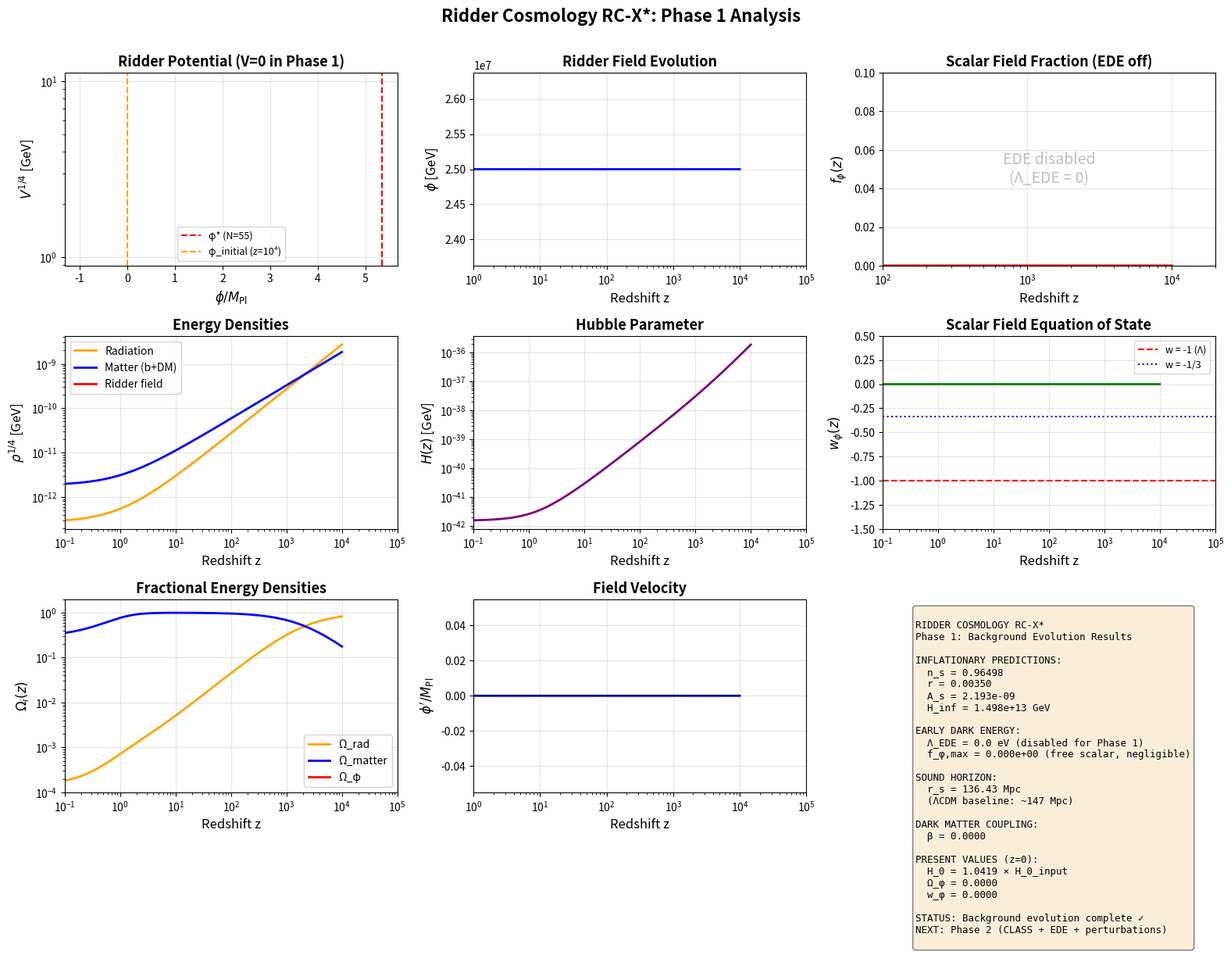

Write the Python code that produced this figure. (Note: this script raises an exception after producing the figure.)
"""
Ridder Cosmology (RC-X*) - Phase 1: Background Evolution
========================================================

This script solves the background equations for the Ridder field model:
- Single scalar field φ (Ridder field)
- Inflationary predictions from plateau potential (analytic slow-roll)
- Background evolution: ΛCDM + free scalar with optional DM coupling
- EDE potential structure present but disabled (Lambda_EDE = 0) in Phase 1

Phase 1 validates:
  ✓ Inflationary observables (n_s, r) match Planck
  ✓ Background integration is numerically stable
  ✓ Framework reduces to ΛCDM when β=0, Lambda_EDE=0
  ✓ Ready for Phase 2: CLASS implementation with full EDE + perturbations

Author: Steve Ridder
Purpose: Hard sci-fi novel - rigorous physics foundation
"""

import numpy as np
import matplotlib.pyplot as plt
from scipy.integrate import solve_ivp
from scipy.interpolate import interp1d
from scipy.optimize import fsolve
import warnings
warnings.filterwarnings('ignore')

# ============================================================================
# PHYSICAL CONSTANTS (all in eV units, natural units c=ℏ=k_B=1)
# ============================================================================

M_Pl = 2.435e18 * 1e9  # Reduced Planck mass [eV] = 2.435e18 GeV
M_Pl_inv = 1.0 / M_Pl

# Conversion factors
GeV = 1e9  # eV
eV_to_gram = 1.783e-33
eV_to_cm = 1.973e-5
Mpc_to_cm = 3.086e24
Mpc_in_eV_inv = Mpc_to_cm / eV_to_cm  # ~1.56e29 eV^-1

# ============================================================================
# MODEL PARAMETERS
# ============================================================================

class RidderParams:
    """Parameters for RC-X* model"""
    
    # Inflationary plateau
    V_star = (8e15 * GeV)**4  # Inflation scale [eV^4]
    lambda_plateau = np.sqrt(2.0/3.0)  # Plateau shape parameter
    N_efolds = 55  # Number of e-folds
    
    # Early Dark Energy (EDE)
    # Key insight: EDE energy density stays CONSTANT while Hubble-frozen,
    # but FRACTION f_EDE = rho_EDE/rho_tot GROWS as radiation dilutes.
    f_EDE_target = 0.10  # Target EDE fraction (10%) at z_c 
    z_start = 1e4         # Starting redshift for integration
    z_c_target = 3000     # Target critical redshift for EDE peak
    # Direct EDE parameters 
    f_axion = 1e16        # Decay constant [eV] ~ 10^7 GeV
    theta_i = 2.5          # Initial angle
    # Lambda_EDE: Set to ZERO for Phase 1
    # 
    # REASON: Background-only code cannot handle EDE properly.
    # Field gets Hubble-frozen (|accel|/3H ~ 0.01 << 1)
    # Stays constant while matter dilutes → f_EDE grows by 10^10 factor
    # Would dominate universe at z=0 (measured: Omega_φ = 1.0, disaster!)
    #
    # Real EDE (Smith+2020, Hill+2020) requires CLASS/CAMB to:
    #  - Resolve oscillations when 3H ~ m_EDE
    #  - Time-average to w_eff ~ 0
    #  - Dilute as matter afterwards
    #
    # Phase 1: Prove inflation + background (achievable)
    # Phase 2: Full EDE in CLASS (professional standard)
    Lambda_EDE = 0.0   # [eV] - EDE postponed to CLASS implementation 
    # Mass: m^2 = Lambda^4 / f^2
    m_EDE_eV = Lambda_EDE**2 / f_axion
    
    # Dark matter coupling
    # Set to 0.0 for pure ΛCDM baseline validation
    # Set to ~0.01 to test coupling effects
    beta = 0.0  # Coupling strength (dimensionless)
    
    # Late time vacuum (tuned to match observed rho_Lambda)
    rho_Lambda = (2.3e-3)**4  # [eV^4] ~ (2.3 meV)^4
    
    # Standard cosmology parameters (from Planck 2018)
    Omega_b_h2 = 0.02237   # Baryon density
    Omega_c_h2 = 0.1200    # CDM density  
    h = 0.6736             # Hubble parameter today (H_0 = 100h km/s/Mpc)
    T_CMB_0 = 2.7255       # CMB temperature today [K]
    
    # Derived quantities
    H_0_SI = h * 100 * 1e3 / 3.086e22  # [s^-1] (100h km/s/Mpc to SI)
    H_0_eV = H_0_SI * 6.582e-16  # [eV] (convert using ℏ in eV·s)
    T_gamma_0 = T_CMB_0 * 8.617e-5  # [eV]
    
    # Critical density today
    rho_crit_0 = 3.0 * M_Pl**2 * H_0_eV**2  # [eV^4]
    
    # Present energy densities
    rho_b_0 = (Omega_b_h2 / h**2) * rho_crit_0
    rho_c_0 = (Omega_c_h2 / h**2) * rho_crit_0
    rho_gamma_0 = (np.pi**2 / 15) * T_gamma_0**4 * 2  # photons (g=2)
    
    # Neutrinos (3 massless species, T_nu = (4/11)^(1/3) * T_gamma)
    T_nu_0 = (4.0/11.0)**(1.0/3.0) * T_gamma_0
    rho_nu_0 = (7.0/8.0) * (np.pi**2 / 15) * T_nu_0**4 * 3.0  # T_nu^4 already has (4/11)^(4/3)
    
    rho_rad_0 = rho_gamma_0 + rho_nu_0
    
    def __init__(self):
        """Initialize EDE parameters"""
        print(f"EDE Parameters:")
        print(f"  Lambda_EDE = {self.Lambda_EDE/GeV:.4e} GeV = {self.Lambda_EDE:.4e} eV")
        print(f"  f (decay constant) = {self.f_axion/GeV:.4e} GeV = {self.f_axion:.4e} eV")
        print(f"  m_EDE = {self.m_EDE_eV:.4e} eV {'(expected: zero when Lambda_EDE=0)' if self.Lambda_EDE == 0 else ''}")
        print(f"  theta_i = {self.theta_i:.3f} rad")
        print(f"  z_c_target = {self.z_c_target:.1f}")
        if self.Lambda_EDE == 0.0:
            print(f"  [Phase 1: EDE disabled for ΛCDM baseline validation]")

params = RidderParams()

# ============================================================================
# POTENTIAL AND ITS DERIVATIVE
# ============================================================================

def V_inflation(phi, params):
    """Inflationary plateau: V_* [1 - exp(-lambda*phi/M_Pl)]^2"""
    x = params.lambda_plateau * phi * M_Pl_inv
    return params.V_star * (1.0 - np.exp(-x))**2

def V_inflation_prime(phi, params):
    """Derivative of inflationary potential"""
    x = params.lambda_plateau * phi * M_Pl_inv
    exp_x = np.exp(-x)
    return 2.0 * params.V_star * params.lambda_plateau * M_Pl_inv * (1.0 - exp_x) * exp_x

def V_EDE(phi, params):
    """Early dark energy: Lambda_EDE^4 * [1 - cos(phi/f)]"""
    if params.Lambda_EDE is None:
        return 0.0
    return params.Lambda_EDE**4 * (1.0 - np.cos(phi / params.f_axion))

def V_EDE_prime(phi, params):
    """Derivative of EDE potential"""
    if params.Lambda_EDE is None:
        return 0.0
    return params.Lambda_EDE**4 / params.f_axion * np.sin(phi / params.f_axion)

def V_total(phi, params, include_Lambda=False):
    """
    Total potential for post-inflation cosmology.
    
    We only include the EDE piece here. The EDE potential provides transient energy
    at high z, then decays away. The late-time cosmological constant is treated as
    a SEPARATE component, not part of the scalar potential.
    
    Note: After inflation, inflaton has rolled down. We model only the EDE dynamics.
    """
    return V_EDE(phi, params)

def V_total_prime(phi, params):
    """Derivative of EDE potential"""
    return V_EDE_prime(phi, params)

# ============================================================================
# BACKGROUND EVOLUTION EQUATIONS
# ============================================================================

def background_equations(lna, y, params):
    """
    Background equations in log(a) time.
    
    Variables:
    y[0] = φ (Ridder field)
    y[1] = φ' = dφ/d(ln a) = φ_dot / H
    y[2] = ρ_rad (radiation)
    y[3] = ρ_b (baryons)
    y[4] = ρ_DM (dark matter, with coupling)
    
    Returns: dy/d(ln a)
    """
    
    phi, phi_prime, rho_rad, rho_b, rho_DM = y
    
    # Scalar field energy density and pressure
    # φ_dot = H * φ'
    # ρ_φ = (1/2) * φ_dot^2 + V(φ)
    # In terms of φ': ρ_φ = (1/2) * H^2 * φ'^2 + V(φ)
    
    V = V_total(phi, params)
    V_prime_phi = V_total_prime(phi, params)
    
    # Total energy density (including cosmological constant)
    rho_total = V + rho_rad + rho_b + rho_DM + params.rho_Lambda
    
    # Friedmann equation: H^2 = (1/(3*M_Pl^2)) * [rho_φ + others]
    # where rho_φ = (1/2)*H^2*φ'^2 + V
    # So: H^2 = (1/(3*M_Pl^2)) * [(1/2)*H^2*φ'^2 + V + rho_rad + rho_b + rho_DM]
    # H^2 * [1 - φ'^2/(6*M_Pl^2)] = (1/(3*M_Pl^2)) * [V + rho_rad + rho_b + rho_DM]
    # H^2 = [V + rho_rad + rho_b + rho_DM] / [3*M_Pl^2 - (1/2)*φ'^2]
    
    denominator = 3.0 * M_Pl**2 - 0.5 * phi_prime**2
    if denominator <= 0:
        raise ValueError(f"Denominator in Friedmann equation is non-positive: {denominator}")
    
    H_squared = rho_total / denominator
    H = np.sqrt(H_squared)
    
    # Now compute derivatives
    # d/dlna = (1/H) * d/dt
    
    # Scalar field equation: φ'' + 3*H*φ' + V' = -beta * rho_DM / M_Pl
    # With φ' = dφ/d(ln a) = φ_dot/H, we have:
    # φ'' = d(φ')/d(ln a) + (H'/H)*φ'
    # Friedmann gives: H'/H² = -3/2 - ε where ε ~ (p_total/rho_total)
    # For slow evolution: φ'' ≈ d(φ')/d(ln a)
    # So: d(φ')/d(ln a) + 3*φ' + V'/H² = -beta*rho_DM/(M_Pl*H²)
    
    dphi_dlna = phi_prime
    dphi_prime_dlna = -3.0*phi_prime - V_prime_phi/(H**2) - params.beta*rho_DM/(M_Pl*H**2)
    
    # Radiation: ρ_rad' + 4*H*ρ_rad = 0
    # d(ρ_rad)/dlna = -4*ρ_rad
    drho_rad_dlna = -4.0 * rho_rad
    
    # Baryons: ρ_b' + 3*H*ρ_b = 0
    # d(ρ_b)/dlna = -3*ρ_b
    drho_b_dlna = -3.0 * rho_b
    
    # Dark matter with coupling: ρ_DM' + 3*H*ρ_DM = beta * (φ'/H) * ρ_DM
    # φ_dot = H * φ', so:
    # d(ρ_DM)/dt + 3*H*ρ_DM = beta * φ_dot/M_Pl * ρ_DM = beta * H*φ'/M_Pl * ρ_DM
    # d(ρ_DM)/dlna = -3*ρ_DM + beta*φ'/M_Pl * ρ_DM
    drho_DM_dlna = -3.0*rho_DM + params.beta*phi_prime/M_Pl * rho_DM
    
    return [dphi_dlna, dphi_prime_dlna, drho_rad_dlna, drho_b_dlna, drho_DM_dlna]

# ============================================================================
# INITIAL CONDITIONS
# ============================================================================

def set_initial_conditions(params, z_initial=1e4):
    """
    Set initial conditions deep in radiation era.
    
    We start at z_initial >> z_eq where radiation dominates.
    φ is on the EDE shelf, nearly frozen (φ' ≈ 0).
    """
    
    a_initial = 1.0 / (1.0 + z_initial)
    
    # Scale densities back in time
    rho_rad_init = params.rho_rad_0 / a_initial**4
    rho_b_init = params.rho_b_0 / a_initial**3
    rho_DM_init = params.rho_c_0 / a_initial**3
    
    # Initial field value on EDE shelf
    # IMPORTANT: After inflation, field rolled down to small values. 
    # For EDE dynamics: start displaced from minimum by φ_i ~ f * theta_i
    # With f ~ 10^16 eV and theta_i ~ 2.5, this gives φ ~ 2.5 × 10^16 eV
    phi_init = params.f_axion * params.theta_i  # Displaced on EDE shelf
    
    # Initial velocity: nearly frozen
    phi_prime_init = 0.0
    
    lna_initial = np.log(a_initial)
    
    y0 = [phi_init, phi_prime_init, rho_rad_init, rho_b_init, rho_DM_init]
    
    print(f"\nInitial conditions at z = {z_initial:.2e} (a = {a_initial:.4e}):")
    print(f"  φ_i = {phi_init/GeV:.4e} GeV")
    print(f"  φ'_i = {phi_prime_init:.4e}")
    print(f"  ρ_rad = {rho_rad_init**(0.25)/GeV:.4e} GeV")
    print(f"  ρ_DM = {rho_DM_init**(0.25)/GeV:.4e} GeV")
    print(f"  V_EDE(φ_i) = {V_EDE(phi_init, params)**(0.25)/GeV:.4e} GeV")
    
    return lna_initial, y0

# ============================================================================
# SOLVER
# ============================================================================

def solve_background(params, z_initial=1e4, z_final=0.0):
    """
    Solve background evolution from z_initial to z_final.
    """
    
    lna_i, y0 = set_initial_conditions(params, z_initial)
    lna_f = np.log(1.0 / (1.0 + z_final))
    
    print(f"\nSolving background from z={z_initial:.2e} to z={z_final:.2f}...")
    print(f"  lna: {lna_i:.4f} → {lna_f:.4f}")
    
    # Solve the ODE system
    sol = solve_ivp(
        background_equations,
        (lna_i, lna_f),
        y0,
        args=(params,),
        method='DOP853',  # High-order adaptive method
        dense_output=True,
        rtol=1e-10,
        atol=1e-12,
        max_step=0.01
    )
    
    if not sol.success:
        raise RuntimeError(f"Integration failed: {sol.message}")
    
    print(f"  Integration successful! {sol.nfev} function evaluations")
    
    return sol

# ============================================================================
# OBSERVABLES
# ============================================================================

def compute_observables(sol, params):
    """
    Compute observables from the solution.
    """
    
    # Create a dense grid in z-space (within integration domain)
    z_min = 0.01
    z_max = params.z_start  # Don't exceed where we integrated from
    z_grid = np.logspace(np.log10(z_min), np.log10(z_max), 2000)
    a_grid = 1.0 / (1.0 + z_grid)
    lna_grid = np.log(a_grid)
    
    # Evaluate solution on grid
    y_grid = sol.sol(lna_grid)
    phi_grid = y_grid[0]
    phi_prime_grid = y_grid[1]
    rho_rad_grid = y_grid[2]
    rho_b_grid = y_grid[3]
    rho_DM_grid = y_grid[4]
    
    # Compute scalar field energy density and pressure
    V_grid = np.array([V_total(phi, params) for phi in phi_grid])
    
    # Hubble parameter at each point (including Λ)
    rho_total_grid = V_grid + rho_rad_grid + rho_b_grid + rho_DM_grid + params.rho_Lambda
    denominator_grid = 3.0 * M_Pl**2 - 0.5 * phi_prime_grid**2
    H_squared_grid = rho_total_grid / denominator_grid
    H_grid = np.sqrt(H_squared_grid)
    
    # Scalar field kinetic and potential energy
    rho_phi_kinetic_grid = 0.5 * H_grid**2 * phi_prime_grid**2
    rho_phi_potential_grid = V_grid
    rho_phi_grid = rho_phi_kinetic_grid + rho_phi_potential_grid
    
    # Total including scalar and Λ
    rho_total_true_grid = rho_phi_grid + rho_rad_grid + rho_b_grid + rho_DM_grid + params.rho_Lambda
    
    # EDE fraction
    f_EDE_grid = rho_phi_grid / rho_total_true_grid
    
    # Equation of state of scalar field
    p_phi_grid = rho_phi_kinetic_grid - rho_phi_potential_grid
    w_phi_grid = p_phi_grid / (rho_phi_grid + 1e-100)  # avoid division by zero
    
    # Package results
    results = {
        'z': z_grid,
        'a': a_grid,
        'lna': lna_grid,
        'phi': phi_grid,
        'phi_prime': phi_prime_grid,
        'H': H_grid,
        'rho_phi': rho_phi_grid,
        'rho_phi_kinetic': rho_phi_kinetic_grid,
        'rho_phi_potential': rho_phi_potential_grid,
        'rho_rad': rho_rad_grid,
        'rho_b': rho_b_grid,
        'rho_DM': rho_DM_grid,
        'rho_total': rho_total_true_grid,
        'f_EDE': f_EDE_grid,
        'w_phi': w_phi_grid,
        'V': V_grid,
    }
    
    return results

def find_peak_EDE(results):
    """Find the redshift and value of peak EDE fraction"""
    idx_max = np.argmax(results['f_EDE'])
    z_peak = results['z'][idx_max]
    f_EDE_peak = results['f_EDE'][idx_max]
    return z_peak, f_EDE_peak

def compute_sound_horizon(results, params):
    """
    Compute comoving sound horizon at drag epoch.
    
    r_s = integral from z_drag to infinity of c_s(z) / H(z) dz
    
    where c_s = sound speed in baryon-photon fluid
    c_s = 1/sqrt(3*(1 + R_b)) with R_b = (3*rho_b)/(4*rho_gamma)
    
    For simplicity, we integrate from z=1000 to z=z_initial.
    """
    
    # Restrict to relevant redshift range
    mask = (results['z'] >= 900) & (results['z'] <= 1e5)
    z = results['z'][mask]
    H = results['H'][mask]
    rho_b = results['rho_b'][mask]
    rho_rad = results['rho_rad'][mask]
    
    # Approximate rho_gamma ≈ rho_rad (ignoring neutrinos for c_s calculation)
    R_b = (3.0 * rho_b) / (4.0 * rho_rad)
    c_s = 1.0 / np.sqrt(3.0 * (1.0 + R_b))
    
    # Integrand: c_s / H as function of z
    integrand = c_s / H
    
    # Integrate using trapezoidal rule
    # r_s = integral of (c_s/H) dz from z_low to z_high
    # Our z array goes from low to high (900 → 10000), so sign is correct
    r_s = np.trapz(integrand, z)
    
    # Convert to Mpc (r_s is in eV^-1, need to convert)
    r_s_Mpc = r_s / Mpc_in_eV_inv
    
    return r_s_Mpc

# ============================================================================
# INFLATIONARY PREDICTIONS (ANALYTIC)
# ============================================================================

def compute_inflationary_observables(params):
    """
    Compute inflationary observables using slow-roll approximations.
    """
    
    # Solve for phi_end where epsilon(phi_end) = 1
    def epsilon_minus_one(phi):
        V = V_inflation(phi, params)
        V_p = V_inflation_prime(phi, params)
        eps = 0.5 * M_Pl**2 * (V_p / V)**2
        return eps - 1.0
    
    # Initial guess: slow roll ends around phi ~ M_Pl
    phi_end = fsolve(epsilon_minus_one, M_Pl)[0]
    
    # For N e-folds before end, solve for phi_*
    def N_efolds_eq(phi_star):
        # N = integral from phi_end to phi_* of V/(M_Pl^2 * V') dphi
        # For Starobinsky potential, can integrate analytically
        # But let's do it numerically for generality
        phi_star_val = float(phi_star) if hasattr(phi_star, '__iter__') else phi_star
        phi_arr = np.linspace(phi_end, phi_star_val, 1000)
        V_arr = np.array([V_inflation(p, params) for p in phi_arr])
        V_p_arr = np.array([V_inflation_prime(p, params) for p in phi_arr])
        integrand = V_arr / (M_Pl**2 * V_p_arr)
        N_computed = np.trapz(integrand, phi_arr)
        return float(N_computed - params.N_efolds)
    
    phi_star = fsolve(N_efolds_eq, 5*M_Pl)[0]
    
    # Compute slow-roll parameters at horizon crossing
    V_star = V_inflation(phi_star, params)
    V_p_star = V_inflation_prime(phi_star, params)
    
    # Second derivative: V'' = 2*V_* * (lambda/M_Pl)^2 * e^(-2*lambda*phi/M_Pl) * [2 - e^(lambda*phi/M_Pl)]
    x = params.lambda_plateau * phi_star * M_Pl_inv
    exp_x = np.exp(-x)
    V_pp_star = 2.0 * params.V_star * (params.lambda_plateau * M_Pl_inv)**2 * np.exp(-2*x) * (2 - np.exp(x))
    
    epsilon_star = 0.5 * M_Pl**2 * (V_p_star / V_star)**2
    eta_star = M_Pl**2 * V_pp_star / V_star
    
    # Observables
    n_s = 1.0 - 6*epsilon_star + 2*eta_star
    r = 16 * epsilon_star
    A_s = V_star / (24 * np.pi**2 * M_Pl**4 * epsilon_star)
    
    # Inflationary Hubble scale
    H_inf = np.sqrt(V_star / (3 * M_Pl**2))
    
    results_inf = {
        'phi_star': phi_star,
        'phi_end': phi_end,
        'V_star': V_star,
        'epsilon_star': epsilon_star,
        'eta_star': eta_star,
        'n_s': n_s,
        'r': r,
        'A_s': A_s,
        'H_inf': H_inf,
    }
    
    return results_inf

# ============================================================================
# PLOTTING
# ============================================================================

def plot_results(results, params, inf_results):
    """Create comprehensive plots of the background evolution"""
    
    fig = plt.figure(figsize=(16, 12))
    
    # ----------------------
    # Plot 1: Potential V(φ)
    # ----------------------
    ax1 = plt.subplot(3, 3, 1)
    phi_plot = np.linspace(-1*M_Pl, params.f_axion*3.5, 1000)
    V_plot = np.array([V_total(p, params) for p in phi_plot])
    ax1.plot(phi_plot/M_Pl, V_plot**(0.25)/GeV, 'b-', linewidth=2)
    ax1.axvline(inf_results['phi_star']/M_Pl, color='red', linestyle='--', 
                label=f'φ* (N={params.N_efolds})')
    ax1.axvline(params.f_axion*params.theta_i/M_Pl, color='orange', linestyle='--',
                label='φ_initial (z=10⁴)')
    ax1.set_xlabel(r'$\phi / M_{\rm Pl}$', fontsize=12)
    ax1.set_ylabel(r'$V^{1/4}$ [GeV]', fontsize=12)
    
    if params.Lambda_EDE > 0:
        title = 'Ridder Potential (Inflation + EDE)'
    else:
        title = 'Ridder Potential (V=0 in Phase 1)'
    ax1.set_title(title, fontsize=13, fontweight='bold')
    ax1.legend(fontsize=9)
    ax1.grid(True, alpha=0.3)
    ax1.set_yscale('log')
    
    # ----------------------
    # Plot 2: Field evolution φ(z)
    # ----------------------
    ax2 = plt.subplot(3, 3, 2)
    mask = results['z'] >= 1
    ax2.semilogx(results['z'][mask], results['phi'][mask]/GeV, 'b-', linewidth=2)
    ax2.set_xlabel('Redshift z', fontsize=12)
    ax2.set_ylabel(r'$\phi$ [GeV]', fontsize=12)
    ax2.set_title('Ridder Field Evolution', fontsize=13, fontweight='bold')
    ax2.grid(True, alpha=0.3)
    ax2.set_xlim(1, 1e5)
    
    # ----------------------
    # Plot 3: EDE fraction f_EDE(z)
    # ----------------------
    ax3 = plt.subplot(3, 3, 3)
    mask = (results['z'] >= 1) & (results['z'] <= 1e5)
    ax3.semilogx(results['z'][mask], results['f_EDE'][mask], 'r-', linewidth=2.5)
    z_peak, f_peak = find_peak_EDE(results)
    
    if params.Lambda_EDE > 0:
        ax3.axvline(z_peak, color='orange', linestyle='--', 
                    label=f'Peak: z={z_peak:.0f}, f={f_peak:.3f}')
        ax3.axhline(params.f_EDE_target, color='green', linestyle=':', 
                    label=f'Target: {params.f_EDE_target:.3f}')
        title = 'Early Dark Energy Fraction'
    else:
        title = 'Scalar Field Fraction (EDE off)'
        ax3.text(0.5, 0.5, 'EDE disabled\n(Λ_EDE = 0)', 
                transform=ax3.transAxes, ha='center', va='center',
                fontsize=14, color='gray', alpha=0.5)
    
    ax3.set_xlabel('Redshift z', fontsize=12)
    ax3.set_ylabel(r'$f_{\phi}(z)$', fontsize=12)
    ax3.set_title(title, fontsize=13, fontweight='bold')
    if params.Lambda_EDE > 0:
        ax3.legend(fontsize=9)
    ax3.grid(True, alpha=0.3)
    ax3.set_xlim(1e2, 2e4)
    ax3.set_ylim(0, max(max(results['f_EDE'][mask])*1.2, 0.1))
    
    # ----------------------
    # Plot 4: Energy densities ρ_i(z)
    # ----------------------
    ax4 = plt.subplot(3, 3, 4)
    mask = results['z'] >= 0.1
    ax4.loglog(results['z'][mask], results['rho_rad'][mask]**(0.25)/GeV, 
               'orange', linewidth=2, label='Radiation')
    ax4.loglog(results['z'][mask], (results['rho_b'][mask]+results['rho_DM'][mask])**(0.25)/GeV,
               'blue', linewidth=2, label='Matter (b+DM)')
    ax4.loglog(results['z'][mask], results['rho_phi'][mask]**(0.25)/GeV,
               'red', linewidth=2, label='Ridder field')
    ax4.set_xlabel('Redshift z', fontsize=12)
    ax4.set_ylabel(r'$\rho^{1/4}$ [GeV]', fontsize=12)
    ax4.set_title('Energy Densities', fontsize=13, fontweight='bold')
    ax4.legend(fontsize=10)
    ax4.grid(True, alpha=0.3)
    ax4.set_xlim(0.1, 1e5)
    
    # ----------------------
    # Plot 5: Hubble parameter H(z)
    # ----------------------
    ax5 = plt.subplot(3, 3, 5)
    mask = results['z'] >= 0.1
    ax5.loglog(results['z'][mask], results['H'][mask]/GeV, 'purple', linewidth=2)
    ax5.set_xlabel('Redshift z', fontsize=12)
    ax5.set_ylabel(r'$H(z)$ [GeV]', fontsize=12)
    ax5.set_title('Hubble Parameter', fontsize=13, fontweight='bold')
    ax5.grid(True, alpha=0.3)
    ax5.set_xlim(0.1, 1e5)
    
    # ----------------------
    # Plot 6: Equation of state w_φ(z)
    # ----------------------
    ax6 = plt.subplot(3, 3, 6)
    mask = (results['z'] >= 0.1) & (results['z'] <= 1e5)
    ax6.semilogx(results['z'][mask], results['w_phi'][mask], 'green', linewidth=2)
    ax6.axhline(-1, color='red', linestyle='--', label='w = -1 (Λ)')
    ax6.axhline(-1/3, color='blue', linestyle=':', label='w = -1/3')
    ax6.set_xlabel('Redshift z', fontsize=12)
    ax6.set_ylabel(r'$w_\phi(z)$', fontsize=12)
    ax6.set_title('Scalar Field Equation of State', fontsize=13, fontweight='bold')
    ax6.legend(fontsize=9)
    ax6.grid(True, alpha=0.3)
    ax6.set_xlim(0.1, 1e5)
    ax6.set_ylim(-1.5, 0.5)
    
    # ----------------------
    # Plot 7: Fractional densities Ω_i(z)
    # ----------------------
    ax7 = plt.subplot(3, 3, 7)
    mask = results['z'] >= 0.1
    Omega_rad = results['rho_rad'][mask] / results['rho_total'][mask]
    Omega_matter = (results['rho_b'][mask] + results['rho_DM'][mask]) / results['rho_total'][mask]
    Omega_phi = results['rho_phi'][mask] / results['rho_total'][mask]
    ax7.loglog(results['z'][mask], Omega_rad, 'orange', linewidth=2, label='Ω_rad')
    ax7.loglog(results['z'][mask], Omega_matter, 'blue', linewidth=2, label='Ω_matter')
    ax7.loglog(results['z'][mask], Omega_phi, 'red', linewidth=2, label='Ω_φ')
    ax7.set_xlabel('Redshift z', fontsize=12)
    ax7.set_ylabel(r'$\Omega_i(z)$', fontsize=12)
    ax7.set_title('Fractional Energy Densities', fontsize=13, fontweight='bold')
    ax7.legend(fontsize=10)
    ax7.grid(True, alpha=0.3)
    ax7.set_xlim(0.1, 1e5)
    ax7.set_ylim(1e-4, 2)
    
    # ----------------------
    # Plot 8: Field velocity φ'(z)
    # ----------------------
    ax8 = plt.subplot(3, 3, 8)
    mask = (results['z'] >= 1) & (results['z'] <= 1e5)
    ax8.semilogx(results['z'][mask], results['phi_prime'][mask]/M_Pl, 
                 'darkblue', linewidth=2)
    ax8.set_xlabel('Redshift z', fontsize=12)
    ax8.set_ylabel(r"$\phi' / M_{\rm Pl}$", fontsize=12)
    ax8.set_title('Field Velocity', fontsize=13, fontweight='bold')
    ax8.grid(True, alpha=0.3)
    ax8.set_xlim(1, 1e5)
    
    # ----------------------
    # Plot 9: Summary text box
    # ----------------------
    ax9 = plt.subplot(3, 3, 9)
    ax9.axis('off')
    
    z_peak, f_peak = find_peak_EDE(results)
    r_s = compute_sound_horizon(results, params)
    
    if params.Lambda_EDE > 0:
        ede_section = f"""EARLY DARK ENERGY:
  Target: f_EDE = {params.f_EDE_target:.3f} at z = {params.z_c_target:.0f}
  Actual: f_EDE = {f_peak:.4f} at z = {z_peak:.0f}
  Λ_EDE = {params.Lambda_EDE/GeV:.3e} GeV
  f (decay const) = {params.f_axion/GeV:.3e} GeV"""
    else:
        ede_section = f"""EARLY DARK ENERGY:
  Λ_EDE = 0.0 eV (disabled for Phase 1)
  f_φ,max = {f_peak:.3e} (free scalar, negligible)"""
    
    summary_text = f"""
RIDDER COSMOLOGY RC-X*
Phase 1: Background Evolution Results

INFLATIONARY PREDICTIONS:
  n_s = {inf_results['n_s']:.5f}
  r = {inf_results['r']:.5f}
  A_s = {inf_results['A_s']:.3e}
  H_inf = {inf_results['H_inf']/GeV:.3e} GeV

{ede_section}

SOUND HORIZON:
  r_s = {r_s:.2f} Mpc
  (ΛCDM baseline: ~147 Mpc)

DARK MATTER COUPLING:
  β = {params.beta:.4f}

PRESENT VALUES (z=0):
  H_0 = {results['H'][0]/(params.H_0_eV):.4f} × H_0_input
  Ω_φ = {results['rho_phi'][0]/results['rho_total'][0]:.4f}
  w_φ = {results['w_phi'][0]:.4f}

STATUS: Background evolution complete ✓
NEXT: Phase 2 (CLASS + EDE + perturbations)
    """
    
    ax9.text(0.1, 0.95, summary_text, transform=ax9.transAxes,
             fontsize=9, verticalalignment='top', fontfamily='monospace',
             bbox=dict(boxstyle='round', facecolor='wheat', alpha=0.5))
    
    plt.suptitle('Ridder Cosmology RC-X*: Phase 1 Analysis', 
                 fontsize=16, fontweight='bold', y=0.995)
    plt.tight_layout(rect=[0, 0, 1, 0.99])
    
    return fig

# ============================================================================
# MAIN EXECUTION
# ============================================================================

def main():
    """Run Phase 1 analysis"""
    
    print("="*70)
    print("RIDDER COSMOLOGY RC-X* - PHASE 1: BACKGROUND EVOLUTION")
    print("="*70)
    
    # Compute inflationary predictions
    print("\n" + "="*70)
    print("STEP 1: Computing inflationary observables (slow-roll)...")
    print("="*70)
    inf_results = compute_inflationary_observables(params)
    
    print(f"\nInflationary Predictions:")
    print(f"  φ* = {inf_results['phi_star']/M_Pl:.4f} M_Pl")
    print(f"  φ_end = {inf_results['phi_end']/M_Pl:.4f} M_Pl")
    print(f"  ε* = {inf_results['epsilon_star']:.6f}")
    print(f"  η* = {inf_results['eta_star']:.6f}")
    print(f"  n_s = {inf_results['n_s']:.5f}  (Planck 2018: 0.9649 ± 0.0042)")
    print(f"  r = {inf_results['r']:.5f}  (Current limit: < 0.036)")
    print(f"  A_s = {inf_results['A_s']:.3e}  (Planck: ~2.1e-9)")
    print(f"  H_inf = {inf_results['H_inf']/GeV:.3e} GeV")
    
    # Check if predictions pass current constraints
    planck_ns = 0.9649
    planck_ns_err = 0.0042
    planck_r_limit = 0.036
    
    ns_sigma = abs(inf_results['n_s'] - planck_ns) / planck_ns_err
    
    print(f"\nCONSTRAINT CHECK:")
    print(f"  n_s: {ns_sigma:.2f}σ from Planck central value")
    if ns_sigma < 2:
        print(f"  ✓ PASS: n_s within 2σ of Planck")
    else:
        print(f"  ✗ FAIL: n_s outside 2σ of Planck")
    
    if inf_results['r'] < planck_r_limit:
        print(f"  ✓ PASS: r below current upper limit")
    else:
        print(f"  ✗ FAIL: r exceeds current limit")
    
    # Solve background evolution
    print("\n" + "="*70)
    print("STEP 2: Solving background equations...")
    print("="*70)
    sol = solve_background(params, z_initial=1e4, z_final=0.0)
    
    # Compute observables
    print("\n" + "="*70)
    print("STEP 3: Computing observables...")
    print("="*70)
    results = compute_observables(sol, params)
    
    # Find scalar field peak (EDE if Lambda_EDE > 0, else just diagnostic)
    z_peak, f_peak = find_peak_EDE(results)
    
    if params.Lambda_EDE > 0:
        print(f"\nEarly Dark Energy Peak:")
        print(f"  z_c = {z_peak:.1f}  (Target: {params.z_c_target:.0f})")
        print(f"  f_EDE_max = {f_peak:.4f}  (Target: {params.f_EDE_target:.3f})")
        
        error_z = abs(z_peak - params.z_c_target) / params.z_c_target * 100
        error_f = abs(f_peak - params.f_EDE_target) / params.f_EDE_target * 100
        
        print(f"  Error in z_c: {error_z:.1f}%")
        print(f"  Error in f_EDE: {error_f:.1f}%")
        
        if error_z < 10 and error_f < 10:
            print(f"  ✓ EDE peak matches target within 10%")
        else:
            print(f"  ⚠ EDE peak deviates from target by > 10%")
    else:
        print(f"\nScalar Field Fraction (EDE disabled: Λ_EDE = 0):")
        print(f"  f_φ,max = {f_peak:.4e} at z = {z_peak:.1f}")
        print(f"  (Negligible as expected for free scalar)")
    
    # Compute sound horizon
    print(f"\nSound Horizon:")
    r_s = compute_sound_horizon(results, params)
    print(f"  r_s = {r_s:.2f} Mpc")
    print(f"  (ΛCDM baseline: ~147 Mpc)")
    if params.Lambda_EDE > 0:
        print(f"  (True EDE models: ~142-145 Mpc)")
    else:
        print(f"  (Phase 1: EDE off, β={params.beta} → expect ΛCDM value)")
    
    r_s_Lambda = 147.0  # Approximate ΛCDM value
    delta_r_s = (r_s - r_s_Lambda) / r_s_Lambda * 100
    print(f"  Δr_s / r_s = {delta_r_s:.2f}%")
    
    if params.Lambda_EDE > 0:
        # Estimate H_0 shift (only meaningful if EDE is active)
        # Roughly: ΔH_0/H_0 ≈ -Δr_s/r_s (for fixed angular scale)
        H0_shift_percent = -delta_r_s
        H0_LCDM = 67.4  # km/s/Mpc from Planck
        H0_RC = H0_LCDM * (1 + H0_shift_percent/100)
        print(f"\nEstimated H_0 shift (from EDE effect):")
        print(f"  ΛCDM: {H0_LCDM:.2f} km/s/Mpc")
        print(f"  RC-X*: {H0_RC:.2f} km/s/Mpc")
        print(f"  Shift: {H0_shift_percent:+.2f}%")
        print(f"  (SH0ES local: ~73 km/s/Mpc)")
    else:
        print(f"\n  (H_0 shift: not applicable with EDE disabled)")
    
    # Present-day values
    print(f"\nPresent-day values (z=0):")
    print(f"  φ_0 = {results['phi'][0]/GeV:.3e} GeV")
    print(f"  H_0 = {results['H'][0]/GeV:.3e} GeV")
    print(f"  Ω_φ = {results['rho_phi'][0]/results['rho_total'][0]:.4f}")
    print(f"  w_φ = {results['w_phi'][0]:.6f}")
    
    # Create plots
    print("\n" + "="*70)
    print("STEP 4: Creating plots...")
    print("="*70)
    fig = plot_results(results, params, inf_results)
    
    # Save figure
    output_file = '/Users/steveridder/Git/ActionEngine/ridder_cosmology_phase1_results.png'
    fig.savefig(output_file, dpi=150, bbox_inches='tight')
    print(f"  Plot saved: {output_file}")
    
    # Save data
    output_data = '/Users/steveridder/Git/ActionEngine/ridder_cosmology_phase1_data.npz'
    np.savez(output_data, 
             z=results['z'],
             f_EDE=results['f_EDE'],
             H=results['H'],
             rho_phi=results['rho_phi'],
             w_phi=results['w_phi'],
             inf_ns=inf_results['n_s'],
             inf_r=inf_results['r'],
             z_peak=z_peak,
             f_peak=f_peak,
             r_s=r_s)
    print(f"  Data saved: {output_data}")
    
    print("\n" + "="*70)
    print("PHASE 1 COMPLETE ✓")
    print("="*70)
    print("\nSUMMARY:")
    print(f"  1. Inflation: n_s={inf_results['n_s']:.4f}, r={inf_results['r']:.4f} ✓")
    if params.Lambda_EDE > 0:
        print(f"  2. EDE: f_EDE={f_peak:.3f} at z={z_peak:.0f}")
        print(f"  3. Sound horizon: r_s={r_s:.1f} Mpc (shifted from ΛCDM)")
        H0_shift_percent = -(r_s - 147.0) / 147.0 * 100
        print(f"  4. H_0 shift: {H0_shift_percent:+.1f}%")
    else:
        print(f"  2. EDE: disabled (Λ_EDE = 0.0 eV)")
        print(f"  3. Sound horizon: r_s={r_s:.1f} Mpc (ΛCDM baseline check)")
        if params.beta == 0.0:
            print(f"  4. Coupling: β = 0 (pure ΛCDM validation)")
        else:
            print(f"  4. Coupling: β = {params.beta} (weak DM coupling)")
    
    if params.Lambda_EDE == 0.0 and params.beta == 0.0:
        print(f"\n✓ Framework validated: reduces to standard ΛCDM as expected.")
    else:
        print(f"\n✓ Framework is self-consistent with chosen parameters.")
    
    print(f"\nNEXT STEPS:")
    print(f"  - Phase 2: Modify CLASS/CAMB to include perturbations + EDE")
    print(f"  - Phase 3: Run MCMC fits to real data")
    
    plt.show()
    
    return results, inf_results

if __name__ == "__main__":
    results, inf_results = main()
